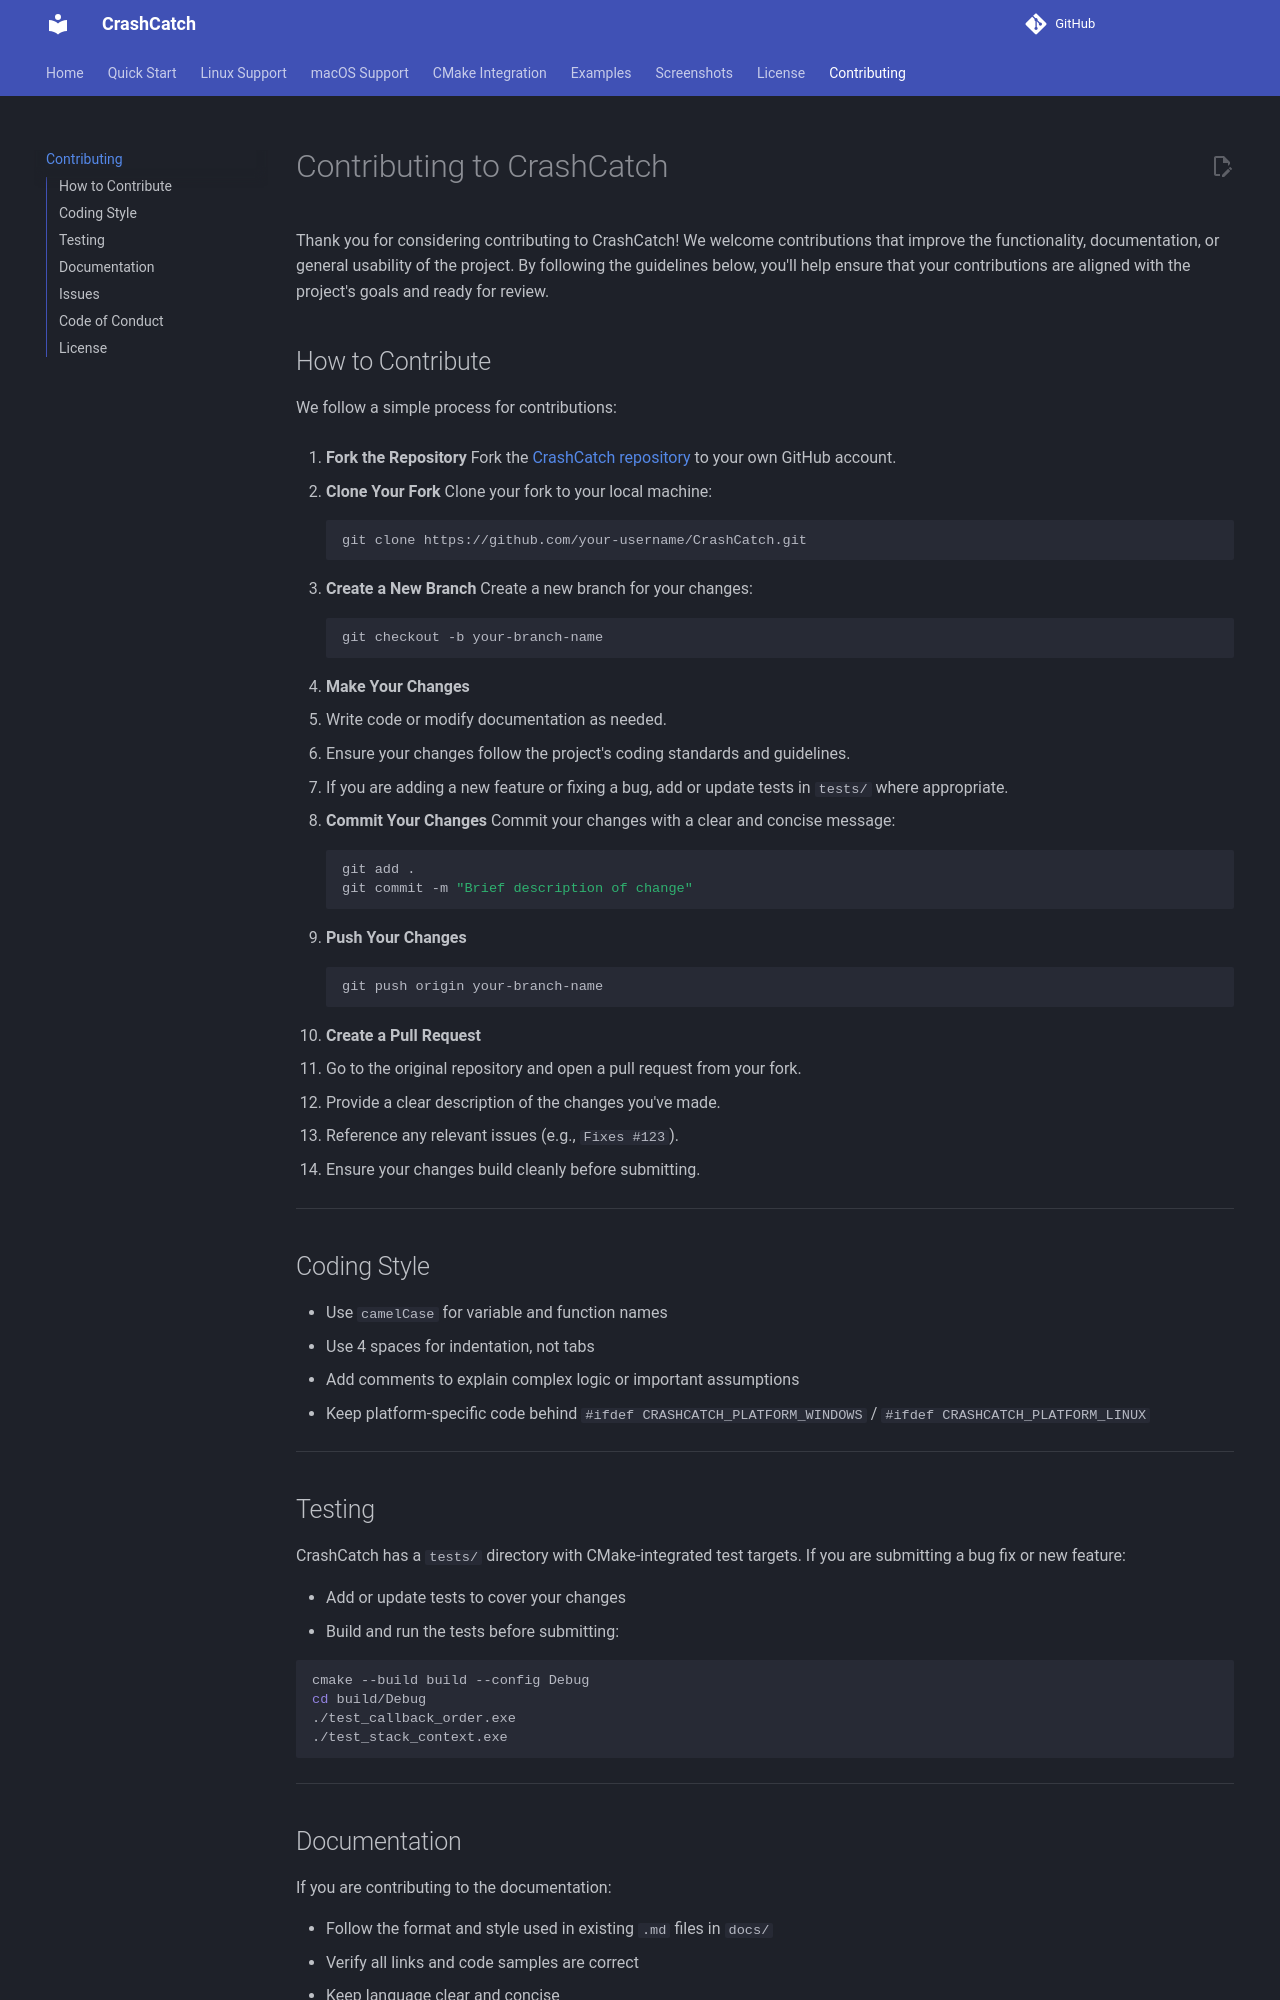

repository: keithpotz/CrashCatch · page: contributing/index.html · generator: mkdocs

# Contributing to CrashCatch

Thank you for considering contributing to CrashCatch! We welcome contributions that improve the functionality, documentation, or general usability of the project. By following the guidelines below, you'll help ensure that your contributions are aligned with the project's goals and ready for review.

## How to Contribute

We follow a simple process for contributions:

1. **Fork the Repository**
   Fork the [CrashCatch repository](https://github.com/keithpotz/CrashCatch) to your own GitHub account.

2. **Clone Your Fork**
   Clone your fork to your local machine:
   ```bash
   git clone https://github.com/your-username/CrashCatch.git
   ```

3. **Create a New Branch**
   Create a new branch for your changes:
   ```bash
   git checkout -b your-branch-name
   ```

4. **Make Your Changes**
   - Write code or modify documentation as needed.
   - Ensure your changes follow the project's coding standards and guidelines.
   - If you are adding a new feature or fixing a bug, add or update tests in `tests/` where appropriate.

5. **Commit Your Changes**
   Commit your changes with a clear and concise message:
   ```bash
   git add .
   git commit -m "Brief description of change"
   ```

6. **Push Your Changes**
   ```bash
   git push origin your-branch-name
   ```

7. **Create a Pull Request**
   - Go to the original repository and open a pull request from your fork.
   - Provide a clear description of the changes you've made.
   - Reference any relevant issues (e.g., `Fixes #123`).
   - Ensure your changes build cleanly before submitting.

---

## Coding Style

- Use `camelCase` for variable and function names
- Use 4 spaces for indentation, not tabs
- Add comments to explain complex logic or important assumptions
- Keep platform-specific code behind `#ifdef CRASHCATCH_PLATFORM_WINDOWS` / `#ifdef CRASHCATCH_PLATFORM_LINUX`

---

## Testing

CrashCatch has a `tests/` directory with CMake-integrated test targets. If you are submitting a bug fix or new feature:

- Add or update tests to cover your changes
- Build and run the tests before submitting:

```bash
cmake --build build --config Debug
cd build/Debug
./test_callback_order.exe
./test_stack_context.exe
```

---
